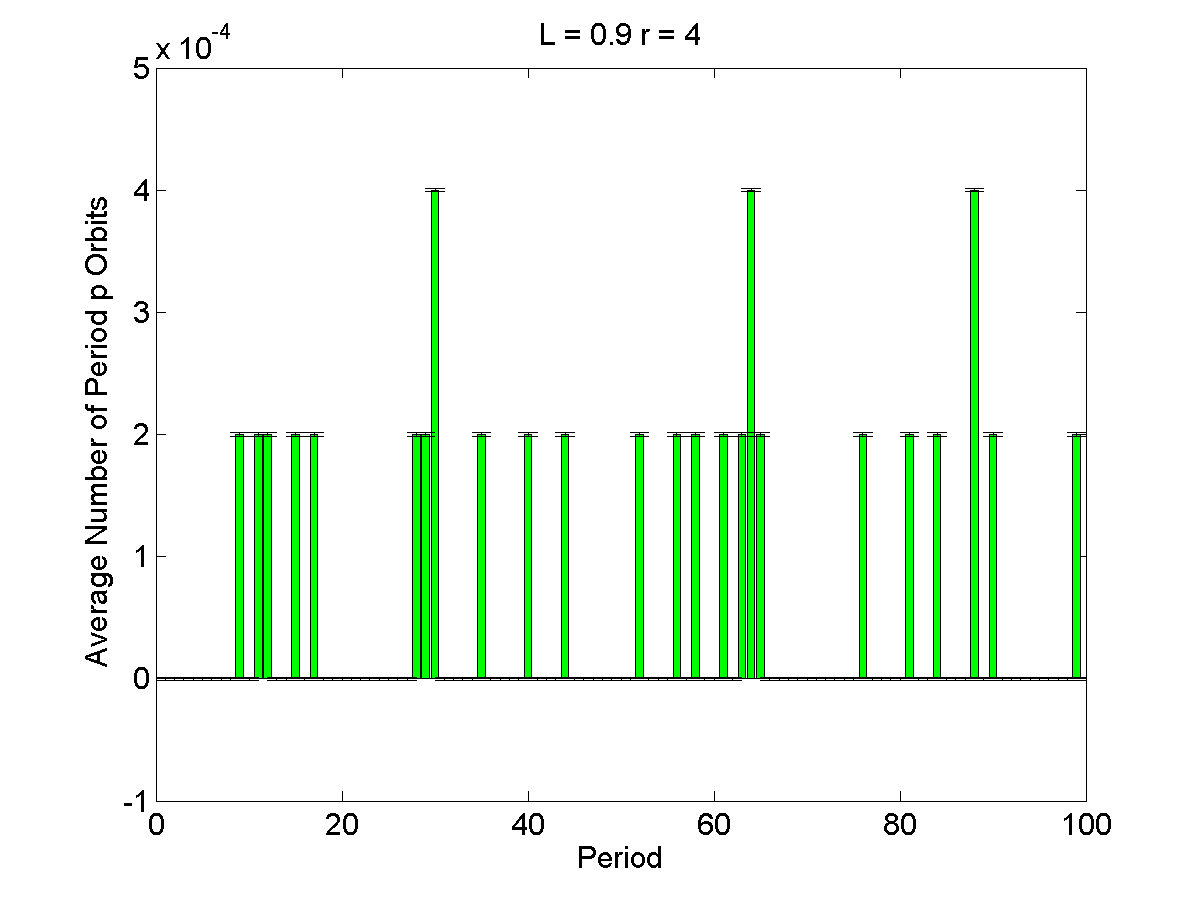

The file beside this chart, header and first rows:
1, 0, 1.4415e-06
2, 0, 1.4415e-06
3, 0, 1.4415e-06
4, 0, 1.4415e-06
5, 0, 1.4415e-06
6, 0, 1.4415e-06
7, 0, 1.4415e-06
8, 0, 1.4415e-06
9, 0.0002, 1.4415e-06
10, 0, 1.4415e-06
11, 0.0002, 1.4415e-06
12, 0.0002, 1.4415e-06
13, 0, 1.4415e-06
14, 0, 1.4415e-06
15, 0.0002, 1.4415e-06
16, 0, 1.4415e-06
17, 0.0002, 1.4415e-06
18, 0, 1.4415e-06
19, 0, 1.4415e-06
20, 0, 1.4415e-06
21, 0, 1.4415e-06
22, 0, 1.4415e-06
23, 0, 1.4415e-06
24, 0, 1.4415e-06
25, 0, 1.4415e-06
26, 0, 1.4415e-06
27, 0, 1.4415e-06
28, 0.0002, 1.4415e-06
29, 0.0002, 1.4415e-06
30, 0.0004, 1.4415e-06
31, 0, 1.4415e-06
32, 0, 1.4415e-06
33, 0, 1.4415e-06
34, 0, 1.4415e-06
35, 0.0002, 1.4415e-06
36, 0, 1.4415e-06
37, 0, 1.4415e-06
38, 0, 1.4415e-06
39, 0, 1.4415e-06
40, 0.0002, 1.4415e-06
41, 0, 1.4415e-06
42, 0, 1.4415e-06
43, 0, 1.4415e-06
44, 0.0002, 1.4415e-06
45, 0, 1.4415e-06
46, 0, 1.4415e-06
47, 0, 1.4415e-06
48, 0, 1.4415e-06
49, 0, 1.4415e-06
50, 0, 1.4415e-06
51, 0, 1.4415e-06
52, 0.0002, 1.4415e-06
53, 0, 1.4415e-06
54, 0, 1.4415e-06
55, 0, 1.4415e-06
56, 0.0002, 1.4415e-06
57, 0, 1.4415e-06
58, 0.0002, 1.4415e-06
59, 0, 1.4415e-06
60, 0, 1.4415e-06
61, 0.0002, 1.4415e-06
... 39 more rows
